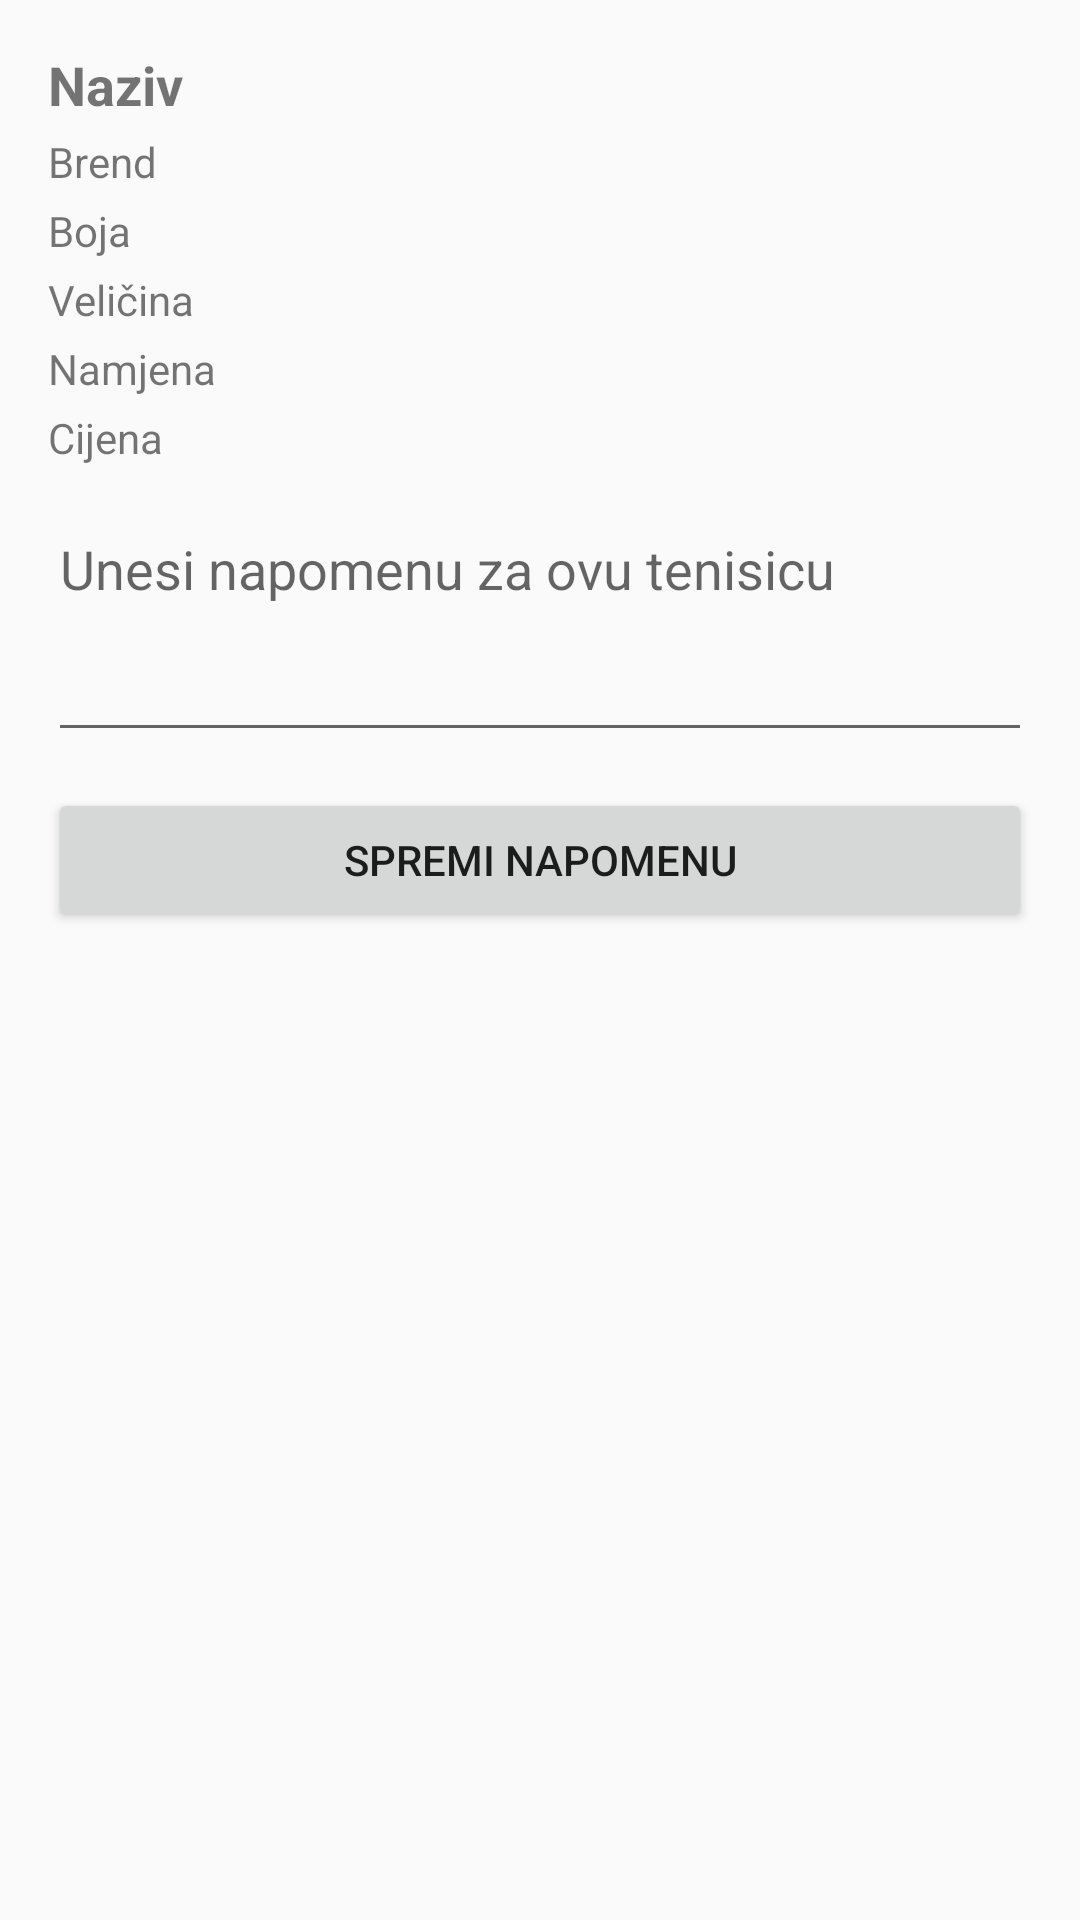

This screen was rendered from an Android layout file. Write that file and the resources it references.
<!-- AndroidManifest.xml: activity theme Theme.SneakSS -->
<!-- res/layout/activity_sneaker_details.xml -->
<ScrollView xmlns:android="http://schemas.android.com/apk/res/android"
    android:layout_width="match_parent"
    android:layout_height="match_parent"
    android:padding="16dp">

    <LinearLayout
        android:orientation="vertical"
        android:layout_width="match_parent"
        android:layout_height="wrap_content">

        <TextView
            android:id="@+id/textName"
            android:layout_width="match_parent"
            android:layout_height="wrap_content"
            android:text="Naziv"
            android:textStyle="bold"
            android:textSize="18sp"
            android:layout_marginBottom="4dp" />

        <TextView
            android:id="@+id/textBrand"
            android:layout_width="match_parent"
            android:layout_height="wrap_content"
            android:text="Brend"
            android:layout_marginBottom="4dp" />

        <TextView
            android:id="@+id/textColor"
            android:layout_width="match_parent"
            android:layout_height="wrap_content"
            android:text="Boja"
            android:layout_marginBottom="4dp" />

        <TextView
            android:id="@+id/textSize"
            android:layout_width="match_parent"
            android:layout_height="wrap_content"
            android:text="Veličina"
            android:layout_marginBottom="4dp" />

        <TextView
            android:id="@+id/textPurpose"
            android:layout_width="match_parent"
            android:layout_height="wrap_content"
            android:text="Namjena"
            android:layout_marginBottom="4dp" />

        <TextView
            android:id="@+id/textPrice"
            android:layout_width="match_parent"
            android:layout_height="wrap_content"
            android:text="Cijena"
            android:layout_marginBottom="12dp" />

        <EditText
            android:id="@+id/inputNote"
            android:layout_width="match_parent"
            android:layout_height="wrap_content"
            android:hint="Unesi napomenu za ovu tenisicu"
            android:minLines="3"
            android:gravity="top"
            android:layout_marginBottom="12dp" />

        <Button
            android:id="@+id/btnSaveNote"
            android:layout_width="match_parent"
            android:layout_height="wrap_content"
            android:text="Spremi napomenu" />

    </LinearLayout>
</ScrollView>
<!-- resources referenced by this layout -->
<resources>
  <style name="Theme.SneakSS" parent="Theme.AppCompat.Light.NoActionBar">
          <item name="colorPrimary">@color/purple_500</item>
          <item name="colorPrimaryDark">@color/purple_700</item>
          <item name="colorAccent">@color/teal_200</item>
      </style>
  <!-- not gathered from this repository: default colours our renderer supplied (Android Studio template values) -->
  <color name="purple_500">#FF6200EE</color>
  <color name="purple_700">#FF3700B3</color>
  <color name="teal_200">#FF03DAC5</color>
</resources>
